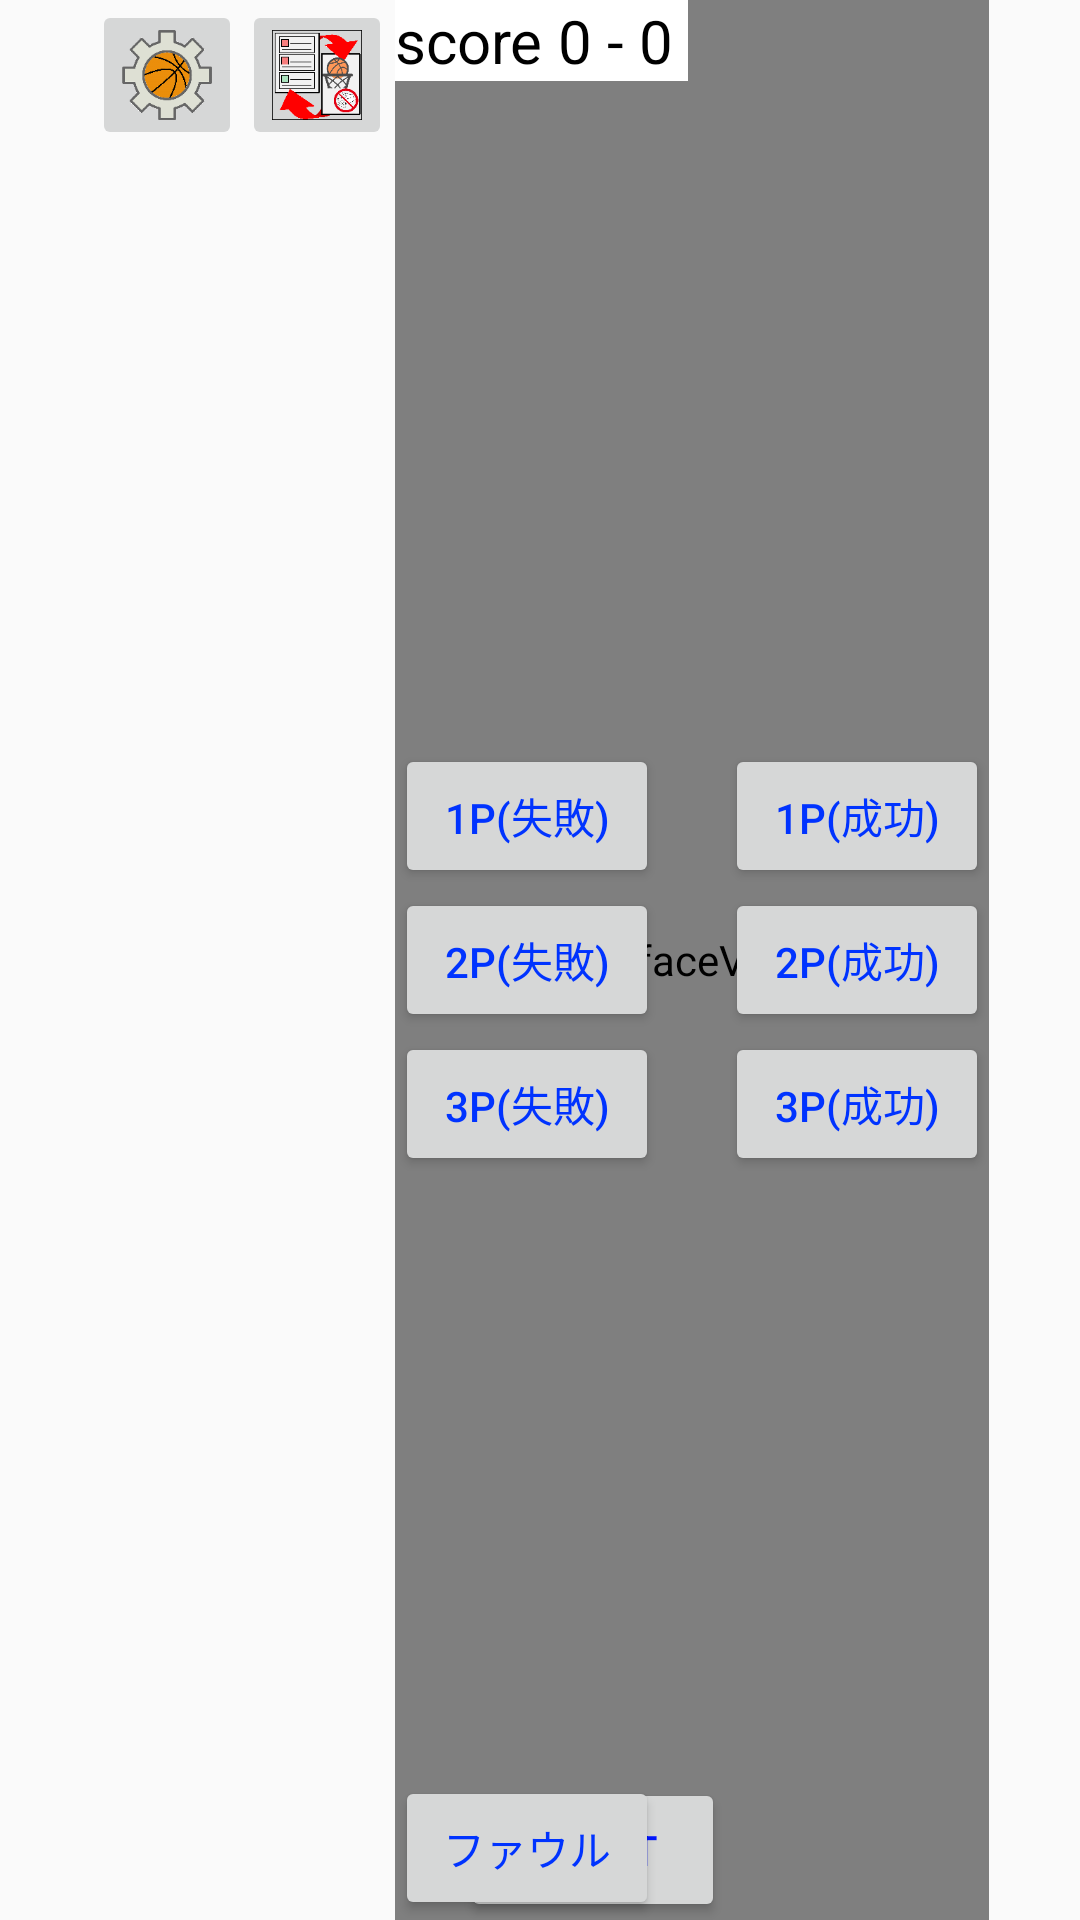

Here is an Android app screen rendered from its layout file. Give the layout XML and the strings, colors and styles it references.
<!-- AndroidManifest.xml: application theme AppTheme -->
<!-- res/layout/activity_record_standalone_small.xml -->
<?xml version="1.0" encoding="utf-8"?>
<LinearLayout xmlns:android="http://schemas.android.com/apk/res/android"
    android:orientation="horizontal"
    android:layout_width="fill_parent"
    android:layout_height="fill_parent"
    android:layout_weight="100">

    <ListView
        android:layout_width="wrap_content"
        android:layout_height="wrap_content"
        android:id="@+id/our_team_list"
        android:listSelector="@drawable/p2_listselector"
        android:layout_weight="30.5"
        android:background="#ffffff" />

    <LinearLayout
        android:layout_width="match_parent"
        android:layout_height="match_parent"
        android:orientation="vertical"
        android:layout_weight="24"
        android:id="@+id/menu">
        <LinearLayout
            android:layout_width="match_parent"
            android:layout_height="wrap_content"
            android:orientation="horizontal"
            android:weightSum="100"
            android:gravity="left|clip_vertical">
            <ImageButton
                android:layout_width="50dp"
                android:layout_height="50dp"
                android:id="@+id/btn_setting"
                android:src="@drawable/ico_btn_setting"
                android:cropToPadding="false"
                android:contextClickable="false"
                android:scaleType="centerCrop"
                android:clickable="true" />
            <ImageButton
                android:layout_width="50dp"
                android:layout_height="50dp"
                android:id="@+id/btn_chenge_scoresheet_and_eventlog"
                android:src="@drawable/ico_btn_change_scoresheet"
                android:scaleType="centerCrop"
                android:clickable="true" />
            <ImageButton
                android:layout_width="50dp"
                android:layout_height="50dp"
                android:id="@+id/btn_save_or_delete"
                android:src="@drawable/ico_btn_save"
                android:clickable="true"
                android:scaleType="centerCrop" />

        </LinearLayout>
        <LinearLayout
            android:layout_width="match_parent"
            android:layout_height="match_parent"
            android:id="@+id/menu_log"
            android:weightSum="10">

            <ListView
                android:layout_width="wrap_content"
                android:layout_height="match_parent"
                android:id="@+id/event_log"
                android:listSelector="@drawable/eventlog_selector" />

        </LinearLayout>
    </LinearLayout>

    <FrameLayout xmlns:android="http://schemas.android.com/apk/res/android"
        android:orientation="vertical"
        android:layout_width="match_parent"
        android:layout_height="match_parent"
        android:layout_weight="15">

        <SurfaceView
            android:id="@+id/sub_surface"
            android:layout_width="300dp"
            android:layout_height="225dp"
            android:layout_gravity="right|top" />

        <SurfaceView
            android:id="@+id/main_surface"
            android:layout_width="match_parent"
            android:layout_height="match_parent"
            android:layout_weight="9"
            android:visibility="visible" />

        <LinearLayout
            android:orientation="horizontal"
            android:layout_width="match_parent"
            android:layout_height="wrap_content"
            android:layout_gravity="center_horizontal|bottom"
            android:gravity="right">

            <Button
                android:layout_width="wrap_content"
                android:layout_height="wrap_content"
                android:text="Start"
                android:id="@+id/btn_start"
                android:enabled="true"
                android:clickable="true"
                android:textColor="#0015ff"
                android:longClickable="false"
                android:visibility="visible" />

            <Button
                android:layout_width="wrap_content"
                android:layout_height="wrap_content"
                android:text="ストップ"
                android:id="@+id/btn_stop"
                android:visibility="invisible"/>


        </LinearLayout>

        <LinearLayout
            android:layout_width="match_parent"
            android:layout_height="wrap_content">
            <TextView
                android:layout_width="wrap_content"
                android:layout_height="wrap_content"
                android:text="score "
                android:id="@+id/score_label"
                android:textSize="20dp"
                android:background="#ffffff"
                android:textColor="#000000" />
            <TextView
                android:layout_width="wrap_content"
                android:layout_height="wrap_content"
                android:text="0"
                android:id="@+id/our_score"
                android:textSize="20dp"
                android:background="#ffffff"
                android:textColor="#000000" />
            <TextView
                android:layout_width="wrap_content"
                android:layout_height="wrap_content"
                android:text=" - "
                android:id="@+id/bar"
                android:textSize="20dp"
                android:background="#ffffff"
                android:textColor="#000000" />
            <TextView
                android:layout_width="wrap_content"
                android:layout_height="wrap_content"
                android:text="0"
                android:id="@+id/opposing_score"
                android:textSize="20dp"
                android:background="#ffffff"
                android:textColor="#000000"
                android:paddingRight="5dp" />

        </LinearLayout>

        <RelativeLayout
            android:layout_width="wrap_content"
            android:layout_height="wrap_content"
            android:layout_gravity="center"
            android:id="@+id/image_layout"
            android:gravity="center_vertical|center_horizontal">

            

        </RelativeLayout>

        <LinearLayout
            android:layout_width="wrap_content"
            android:layout_height="wrap_content"
            android:orientation="vertical"
            android:layout_gravity="center_vertical|right">

            <Button
                android:layout_width="wrap_content"
                android:layout_height="wrap_content"
                android:text="1P(成功)"
                android:id="@+id/shoot_success_1p"
                android:enabled="true"
                android:clickable="false"
                android:textColor="#0033ff"
                />
            <Button
                android:layout_width="wrap_content"
                android:layout_height="wrap_content"
                android:text="2P(成功)"
                android:id="@+id/shoot_success_2p"
                android:enabled="true"
                android:clickable="false"
                android:textColor="#0033ff" />

            <Button
                android:layout_width="wrap_content"
                android:layout_height="wrap_content"
                android:text="3P(成功)"
                android:id="@+id/shoot_success_3p"
                android:enabled="true"
                android:clickable="false"
                android:textColor="#0033ff"
                />



        </LinearLayout>

        <LinearLayout
            android:layout_width="wrap_content"
            android:layout_height="wrap_content"
            android:orientation="vertical"
            android:layout_gravity="left|center_vertical">



            <Button
                android:layout_width="wrap_content"
                android:layout_height="wrap_content"
                android:text="1P(失敗)"
                android:id="@+id/shoot_failed_1p"
                android:enabled="true"
                android:clickable="false"
                android:textColor="#0033ff"
                />
            <Button
                android:layout_width="wrap_content"
                android:layout_height="wrap_content"
                android:text="2P(失敗)"
                android:id="@+id/shoot_failed_2p"
                android:enabled="true"
                android:clickable="false"
                android:textColor="#0033ff" />
            <Button
                android:layout_width="wrap_content"
                android:layout_height="wrap_content"
                android:text="3P(失敗)"
                android:id="@+id/shoot_failed_3p"
                android:enabled="true"
                android:clickable="false"
                android:textColor="#0033ff"
                />

        </LinearLayout>

        <Button
            android:layout_width="wrap_content"
            android:layout_height="wrap_content"
            android:text="ファウル"
            android:id="@+id/foul"
            android:enabled="true"
            android:clickable="false"
            android:textColor="#0033ff"
            android:layout_gravity="left|bottom" />

    </FrameLayout>

    <ListView
        android:layout_width="wrap_content"
        android:layout_height="wrap_content"
        android:id="@+id/opposing_team_list"
        android:listSelector="@drawable/p1_listselector"
        android:layout_weight="30.5"
        android:background="#00c4ff"
        android:textFilterEnabled="false" />

</LinearLayout>
<!-- resources referenced by this layout -->
<resources>
  <!-- drawable eventlog_selector (drawable) -->
  <?xml version="1.0" encoding="utf-8"?>
  <selector xmlns:android="http://schemas.android.com/apk/res/android">
      
      
      <item android:state_selected="true" android:drawable="@color/colorYellow" />
      <item android:state_pressed="true" android:drawable="@color/col" />
      <item android:drawable="@color/col" />
  </selector>
  <!-- drawable ico_btn_change_scoresheet: png bitmap (drawable, 6078 bytes) -->
  <!-- drawable ico_btn_save: png bitmap (drawable, 1672 bytes) -->
  <!-- drawable ico_btn_setting: png bitmap (drawable, 7062 bytes) -->
  <!-- drawable p1_listselector (drawable) -->
  <?xml version="1.0" encoding="utf-8"?>
  <selector xmlns:android="http://schemas.android.com/apk/res/android">
      <item android:state_focused="true" android:drawable="@color/colorDrawerHeader" />
      <item android:state_pressed="true" android:drawable="@color/colorDrawerHeader" />
      <item android:drawable="@color/colorWater" />
  </selector>
  <!-- drawable p2_listselector (drawable) -->
  <?xml version="1.0" encoding="utf-8"?>
  <selector xmlns:android="http://schemas.android.com/apk/res/android">
      <item android:state_focused="true" android:drawable="@color/colorRed" />
      <item android:state_pressed="true" android:drawable="@color/colorRed" />
      <item android:drawable="@color/colWhite" />
  </selector>
  
  <style name="AppTheme" parent="Theme.AppCompat.Light.DarkActionBar">
          
          <item name="colorPrimary">@color/colorPrimary</item>
          <item name="colorPrimaryDark">@color/colorPrimaryDark</item>
          <item name="colorAccent">@color/colorAccent</item>
  
          
          <item name="android:panelBackground">@color/colorGreen</item>
          <item name="android:panelFullBackground">@color/colorBlue</item>
      </style>
  <color name="colorYellow">#ffff00</color>
  <color name="col">#000000</color>
  <color name="colorDrawerHeader">#FFFE86</color>
  <color name="colorWater">#00c4ff</color>
  <color name="colorRed">#ff0000</color>
  <color name="colWhite">#ffffff</color>
  <color name="colorPrimary">#3F51B5</color>
  <color name="colorPrimaryDark">#303f9f</color>
  <color name="colorAccent">#FF4081</color>
  <color name="colorGreen">#00ff00</color>
  <color name="colorBlue">#0000ff</color>
</resources>
